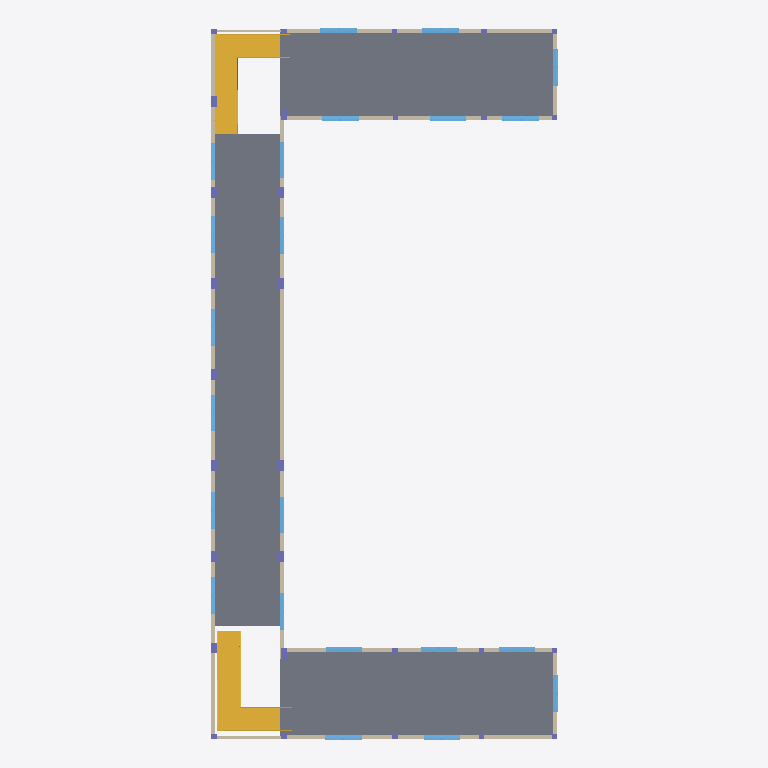
Plan cut of the same IFC building model at storey '1. OG' (level 4.40 m, cut at 5.80 m), seen from above with north up, elements coloured by IFC class: 22 windows (light blue), 21 columns (violet), 10 walls (beige), 4 stairs (yellow), 3 slabs (grey). Cut surfaces are drawn darker.
Extent 19.1 m × 39.1 m × 13.4 m (x, y, z). Storeys (5): UG at -4.40 m; EG at 0.00 m; 1. OG at 4.40 m; 2. OG at 8.80 m; 3. OG at 13.20 m. Elements (118): 44 IfcWindow, 29 IfcColumn, 20 IfcWall, 13 IfcSlab, 8 IfcDoor, 4 IfcStair.

HEADER;
FILE_DESCRIPTION(('Redacted'),'2;1');
FILE_NAME('9','2025-06-13T22:20:19+01:00',('User_9'),('Organization_9'),'Redacted','Redacted','Authorized_9');
FILE_SCHEMA(('IFC4'));
ENDSEC;
DATA;
#27=IFCPROJECT('39Q8k8enj9gwsnSmoqqmHv',#18,'Project_9','Redacted','AnonymizedSubmission','Anonymous Project 9','Projektstatus',(#22),#6716);
#54=IFCSITE('39Q8k8enj9gwsnSmoqqmHx',#18,'Default',$,$,#53,$,$,.ELEMENT.,(48,8,20,852966),(11,34,48,669204),0.0,$,$);
#32=IFCBUILDING('39Q8k8enj9gwsnSmoqqmHu',#18,'Building_9',$,$,#30,$,'Building_9',.ELEMENT.,$,$,#31);
#36=IFCBUILDINGSTOREY('1nC356ilb3OeWYbP_o7Kqi',#18,'UG',$,'Level:Ebene',#35,$,'UG',.ELEMENT.,-4.4);
#39=IFCBUILDINGSTOREY('13LV5dTeP3CAox54x56C1Z',#18,'EG',$,'Level:Ebene',#38,$,'EG',.ELEMENT.,0.0);
#43=IFCBUILDINGSTOREY('0kWfSd9l1F5hqE2TIsDduT',#18,'1. OG',$,'Level:Ebene',#42,$,'1. OG',.ELEMENT.,4.4);
#47=IFCBUILDINGSTOREY('3N$RrPsovAHgl0embh8NAI',#18,'2. OG',$,'Level:Ebene',#46,$,'2. OG',.ELEMENT.,8.8);
#51=IFCBUILDINGSTOREY('1nC356ilb3OeWYbP_o7K_W',#18,'3. OG',$,'Level:Ebene',#50,$,'3. OG',.ELEMENT.,13.2);
#2575=IFCSLAB('20LeAmtxjFagTYkRE7cuv0',#18,'Floor:STB 20.0:499864',$,'Floor:STB 20.0',#2562,#2574,'499864',.FLOOR.);
#1596=IFCSLAB('3WTFZLIDfCSgicLndgDPj2',#18,'Floor:STB 20.0:494355',$,'Floor:STB 20.0',#1583,#1595,'494355',.FLOOR.);
#1618=IFCSLAB('3WTFZLIDfCSgicLndgDPrl',#18,'Floor:STB 20.0:494910',$,'Floor:STB 20.0',#1605,#1617,'494910',.FLOOR.);
#2667=IFCSTAIR('20LeAmtxjFagTYkRE7cueH',#18,'Assembled Stair:Stair:500937',$,'Assembled Stair:Stahl - Stufen Holz',#2666,$,'500937',.NOTDEFINED.);
#1628=IFCSTAIR('3WTFZLIDfCSgicLndgDPxT',#18,'Assembled Stair:Stair:495244',$,'Assembled Stair:Stahl - Stufen Holz',#1627,$,'495244',.NOTDEFINED.);
#772=IFCWALL('2q2CBrfQTCKPY0zxCdZwi6',#18,'Basic Wall:Standard 20.0:481401',$,'Basic Wall:Standard 20.0',#701,#771,'481401',.NOTDEFINED.);
#991=IFCWALL('2q2CBrfQTCKPY0zxCdZwvd',#18,'Basic Wall:Standard 20.0:482584',$,'Basic Wall:Standard 20.0',#915,#990,'482584',.NOTDEFINED.);
#1251=IFCSTAIR('3WTFZLIDfCSgicLndgDPRB',#18,'Assembled Stair:Stair:493210',$,'Assembled Stair:Stahl - Stufen Holz',#1250,$,'493210',.NOTDEFINED.);
#2011=IFCSTAIR('04sjR4dpb6DOsPr6RR1X7L',#18,'Assembled Stair:Stair:496879',$,'Assembled Stair:Stahl - Stufen Holz',#2010,$,'496879',.NOTDEFINED.);
#1046=IFCWALL('2q2CBrfQTCKPY0zxCdZv9b',#18,'Basic Wall:Standard 20.0:483610',$,'Basic Wall:Standard 20.0',#1001,#1045,'483610',.NOTDEFINED.);
#1121=IFCWALL('2q2CBrfQTCKPY0zxCdZv31',#18,'Basic Wall:Standard 20.0:484286',$,'Basic Wall:Standard 20.0',#1056,#1120,'484286',.NOTDEFINED.);
#905=IFCWALL('2q2CBrfQTCKPY0zxCdZwyU',#18,'Basic Wall:Standard 20.0:482401',$,'Basic Wall:Standard 20.0',#842,#904,'482401',.NOTDEFINED.);
#691=IFCWALL('2q2CBrfQTCKPY0zxCdZwHh',#18,'Basic Wall:Standard 20.0:481044',$,'Basic Wall:Standard 20.0',#646,#690,'481044',.NOTDEFINED.);
#2531=IFCWALL('20LeAmtxjFagTYkRE7cuxp',#18,'Basic Wall:Glas Wall:499755',$,'Basic Wall:Glas Wall',#2510,#2530,'499755',.NOTDEFINED.);
#4534=IFCWINDOW('20LeAmtxjFagTYkRE7cu0P',#18,'Fenster 2-flg - Variabel:Fenster 2-flg - Variabel:503489',$,'Fenster 2-flg - Variabel:Fenster 2-flg - Variabel',#6572,#4530,'503489',1.26,2.01,.WINDOW.,.NOTDEFINED.,$);
#4726=IFCWINDOW('20LeAmtxjFagTYkRE7cvz_',#18,'Fenster 2-flg - Variabel:Fenster 2-flg - Variabel:504230',$,'Fenster 2-flg - Variabel:Fenster 2-flg - Variabel',#6604,#4722,'504230',1.26,2.01,.WINDOW.,.NOTDEFINED.,$);
#4742=IFCWINDOW('20LeAmtxjFagTYkRE7cvy3',#18,'Fenster 2-flg - Variabel:Fenster 2-flg - Variabel:504283',$,'Fenster 2-flg - Variabel:Fenster 2-flg - Variabel',#6416,#4738,'504283',1.26,2.01,.WINDOW.,.NOTDEFINED.,$);
#4758=IFCWINDOW('20LeAmtxjFagTYkRE7cvyY',#18,'Fenster 2-flg - Variabel:Fenster 2-flg - Variabel:504314',$,'Fenster 2-flg - Variabel:Fenster 2-flg - Variabel',#6432,#4754,'504314',1.26,2.01,.WINDOW.,.NOTDEFINED.,$);
#4790=IFCWINDOW('20LeAmtxjFagTYkRE7cvoS',#18,'Fenster 2-flg - Variabel:Fenster 2-flg - Variabel:504388',$,'Fenster 2-flg - Variabel:Fenster 2-flg - Variabel',#5907,#4786,'504388',1.26,2.01,.WINDOW.,.NOTDEFINED.,$);
#4996=IFCWINDOW('3$2VM3JKb4Xw__al4bRvLR',#18,'Fenster 2-flg - Variabel:Fenster 2-flg - Variabel:506090',$,'Fenster 2-flg - Variabel:Fenster 2-flg - Variabel',#6147,#4992,'506090',1.26,2.01,.WINDOW.,.NOTDEFINED.,$);
#5012=IFCWINDOW('3$2VM3JKb4Xw__al4bRvI0',#18,'Fenster 2-flg - Variabel:Fenster 2-flg - Variabel:506161',$,'Fenster 2-flg - Variabel:Fenster 2-flg - Variabel',#6715,#5008,'506161',1.26,2.01,.WINDOW.,.NOTDEFINED.,$);
#4550=IFCWINDOW('20LeAmtxjFagTYkRE7cu72',#18,'Fenster 2-flg - Variabel:Fenster 2-flg - Variabel:503578',$,'Fenster 2-flg - Variabel:Fenster 2-flg - Variabel',#6178,#4546,'503578',1.26,2.01,.WINDOW.,.NOTDEFINED.,$);
#4566=IFCWINDOW('20LeAmtxjFagTYkRE7cu6X',#18,'Fenster 2-flg - Variabel:Fenster 2-flg - Variabel:503673',$,'Fenster 2-flg - Variabel:Fenster 2-flg - Variabel',#6194,#4562,'503673',1.26,2.01,.WINDOW.,.NOTDEFINED.,$);
#4582=IFCWINDOW('20LeAmtxjFagTYkRE7cu5u',#18,'Fenster 2-flg - Variabel:Fenster 2-flg - Variabel:503712',$,'Fenster 2-flg - Variabel:Fenster 2-flg - Variabel',#6588,#4578,'503712',1.26,2.01,.WINDOW.,.NOTDEFINED.,$);
#4774=IFCWINDOW('20LeAmtxjFagTYkRE7cvpz',#18,'Fenster 2-flg - Variabel:Fenster 2-flg - Variabel:504357',$,'Fenster 2-flg - Variabel:Fenster 2-flg - Variabel',#6620,#4770,'504357',1.26,2.01,.WINDOW.,.NOTDEFINED.,$);
#5028=IFCWINDOW('3$2VM3JKb4Xw__al4bRvGv',#18,'Fenster 2-flg - Variabel:Fenster 2-flg - Variabel:506248',$,'Fenster 2-flg - Variabel:Fenster 2-flg - Variabel',#6242,#5024,'506248',1.26,2.01,.WINDOW.,.NOTDEFINED.,$);
#628=IFCWALL('2q2CBrfQTCKPY0zxCdZwK$',#18,'Basic Wall:Standard 20.0:480832',$,'Basic Wall:Standard 20.0',#576,#627,'480832',.NOTDEFINED.);
#832=IFCWALL('2q2CBrfQTCKPY0zxCdZwYz',#18,'Basic Wall:Standard 20.0:482242',$,'Basic Wall:Standard 20.0',#783,#831,'482242',.NOTDEFINED.);
#4598=IFCWINDOW('20LeAmtxjFagTYkRE7cvxc',#18,'Fenster 2-flg - Variabel:Fenster 2-flg - Variabel:503870',$,'Fenster 2-flg - Variabel:Fenster 2-flg - Variabel',#6035,#4594,'503870',1.26,2.01,.WINDOW.,.NOTDEFINED.,$);
#4614=IFCWINDOW('20LeAmtxjFagTYkRE7cvwf',#18,'Fenster 2-flg - Variabel:Fenster 2-flg - Variabel:503921',$,'Fenster 2-flg - Variabel:Fenster 2-flg - Variabel',#6051,#4610,'503921',1.26,2.01,.WINDOW.,.NOTDEFINED.,$);
#4646=IFCWINDOW('20LeAmtxjFagTYkRE7cvuV',#18,'Fenster 2-flg - Variabel:Fenster 2-flg - Variabel:504007',$,'Fenster 2-flg - Variabel:Fenster 2-flg - Variabel',#6083,#4642,'504007',1.26,2.01,.WINDOW.,.NOTDEFINED.,$);
#4662=IFCWINDOW('20LeAmtxjFagTYkRE7cvuw',#18,'Fenster 2-flg - Variabel:Fenster 2-flg - Variabel:504034',$,'Fenster 2-flg - Variabel:Fenster 2-flg - Variabel',#6304,#4658,'504034',1.26,2.01,.WINDOW.,.NOTDEFINED.,$);
#4694=IFCWINDOW('20LeAmtxjFagTYkRE7cv_E',#18,'Fenster 2-flg - Variabel:Fenster 2-flg - Variabel:504150',$,'Fenster 2-flg - Variabel:Fenster 2-flg - Variabel',#6115,#4690,'504150',1.26,2.01,.WINDOW.,.NOTDEFINED.,$);
#4678=IFCWINDOW('20LeAmtxjFagTYkRE7cv$p',#18,'Fenster 2-flg - Variabel:Fenster 2-flg - Variabel:504107',$,'Fenster 2-flg - Variabel:Fenster 2-flg - Variabel',#6099,#4674,'504107',1.26,2.01,.WINDOW.,.NOTDEFINED.,$);
#5060=IFCWINDOW('3$2VM3JKb4Xw__al4bRvTt',#18,'Fenster 2-flg - Variabel:Fenster 2-flg - Variabel:506566',$,'Fenster 2-flg - Variabel:Fenster 2-flg - Variabel',#6352,#5056,'506566',1.26,2.01,.WINDOW.,.NOTDEFINED.,$);
#4630=IFCWINDOW('20LeAmtxjFagTYkRE7cvvo',#18,'Fenster 2-flg - Variabel:Fenster 2-flg - Variabel:503978',$,'Fenster 2-flg - Variabel:Fenster 2-flg - Variabel',#6067,#4626,'503978',1.26,2.01,.WINDOW.,.NOTDEFINED.,$);
#4710=IFCWINDOW('20LeAmtxjFagTYkRE7cv_b',#18,'Fenster 2-flg - Variabel:Fenster 2-flg - Variabel:504189',$,'Fenster 2-flg - Variabel:Fenster 2-flg - Variabel',#6320,#4706,'504189',1.26,2.01,.WINDOW.,.NOTDEFINED.,$);
#5044=IFCWINDOW('3$2VM3JKb4Xw__al4bRvHI',#18,'Fenster 2-flg - Variabel:Fenster 2-flg - Variabel:506339',$,'Fenster 2-flg - Variabel:Fenster 2-flg - Variabel',#6336,#5040,'506339',1.26,2.01,.WINDOW.,.NOTDEFINED.,$);
#2375=IFCWALL('20LeAmtxjFagTYkRE7cxF1',#18,'Basic Wall:Glas Wall:498969',$,'Basic Wall:Glas Wall',#2353,#2374,'498969',.NOTDEFINED.);
#215=IFCCOLUMN('2q2CBrfQTCKPY0zxCdZyrD',#18,'STB Stütze - rechteckig:BETON 30X60:474674',$,'STB Stütze - rechteckig:BETON 30X60',#214,#211,'474674',.COLUMN.);
#257=IFCCOLUMN('2q2CBrfQTCKPY0zxCdZynE',#18,'STB Stütze - rechteckig:BETON 30X60:474929',$,'STB Stütze - rechteckig:BETON 30X60',#256,#253,'474929',.COLUMN.);
#272=IFCCOLUMN('2q2CBrfQTCKPY0zxCdZxDw',#18,'STB Stütze - rechteckig:BETON 30X60:475141',$,'STB Stütze - rechteckig:BETON 30X60',#271,#268,'475141',.COLUMN.);
#300=IFCCOLUMN('2q2CBrfQTCKPY0zxCdZx97',#18,'STB Stütze - rechteckig:BETON 30X60:475448',$,'STB Stütze - rechteckig:BETON 30X60',#299,#296,'475448',.COLUMN.);
#286=IFCCOLUMN('2q2CBrfQTCKPY0zxCdZxEL',#18,'STB Stütze - rechteckig:BETON 30X60:475370',$,'STB Stütze - rechteckig:BETON 30X60',#285,#282,'475370',.COLUMN.);
#314=IFCCOLUMN('2q2CBrfQTCKPY0zxCdZx6h',#18,'STB Stütze - rechteckig:BETON 30X60:475860',$,'STB Stütze - rechteckig:BETON 30X60',#313,#310,'475860',.COLUMN.);
#328=IFCCOLUMN('2q2CBrfQTCKPY0zxCdZx6V',#18,'STB Stütze - rechteckig:BETON 30X60:475872',$,'STB Stütze - rechteckig:BETON 30X60',#327,#324,'475872',.COLUMN.);
#356=IFCCOLUMN('2q2CBrfQTCKPY0zxCdZx6K',#18,'STB Stütze - rechteckig:BETON 30X60:475883',$,'STB Stütze - rechteckig:BETON 30X60',#355,#352,'475883',.COLUMN.);
#342=IFCCOLUMN('2q2CBrfQTCKPY0zxCdZx6U',#18,'STB Stütze - rechteckig:BETON 30X60:475873',$,'STB Stütze - rechteckig:BETON 30X60',#341,#338,'475873',.COLUMN.);
#384=IFCCOLUMN('2q2CBrfQTCKPY0zxCdZx69',#18,'STB Stütze - rechteckig:BETON 30X60:475894',$,'STB Stütze - rechteckig:BETON 30X60',#383,#380,'475894',.COLUMN.);
#370=IFCCOLUMN('2q2CBrfQTCKPY0zxCdZx6J',#18,'STB Stütze - rechteckig:BETON 30X60:475884',$,'STB Stütze - rechteckig:BETON 30X60',#369,#366,'475884',.COLUMN.);
#398=IFCCOLUMN('2q2CBrfQTCKPY0zxCdZx68',#18,'STB Stütze - rechteckig:BETON 30X60:475895',$,'STB Stütze - rechteckig:BETON 30X60',#397,#394,'475895',.COLUMN.);
#231=IFCCOLUMN('2q2CBrfQTCKPY0zxCdZysk',#18,'STB Stütze - rechteckig:BETON 30X60:474833',$,'STB Stütze - rechteckig:BETON 30X60',#230,#227,'474833',.COLUMN.);
#160=IFCCOLUMN('2q2CBrfQTCKPY0zxCdZyWE',#18,'STB Stütze - rechteckig:BETON 30X30:473969',$,'STB Stütze - rechteckig:BETON 30X30',#159,#156,'473969',.COLUMN.);
#131=IFCCOLUMN('2q2CBrfQTCKPY0zxCdZygb',#18,'STB Stütze - rechteckig:BETON 30X30:473562',$,'STB Stütze - rechteckig:BETON 30X30',#130,#127,'473562',.COLUMN.);
#175=IFCCOLUMN('2q2CBrfQTCKPY0zxCdZyuE',#18,'STB Stütze - rechteckig:BETON 30X30:474481',$,'STB Stütze - rechteckig:BETON 30X30',#174,#171,'474481',.COLUMN.);
#189=IFCCOLUMN('2q2CBrfQTCKPY0zxCdZyxq',#18,'STB Stütze - rechteckig:BETON 30X30:474507',$,'STB Stütze - rechteckig:BETON 30X30',#188,#185,'474507',.COLUMN.);
#426=IFCCOLUMN('2q2CBrfQTCKPY0zxCdZxSj',#18,'STB Stütze - rechteckig:BETON 30X30:476242',$,'STB Stütze - rechteckig:BETON 30X30',#425,#422,'476242',.COLUMN.);
#468=IFCCOLUMN('2q2CBrfQTCKPY0zxCdZxLC',#18,'STB Stütze - rechteckig:BETON 30X30:476723',$,'STB Stütze - rechteckig:BETON 30X30',#467,#464,'476723',.COLUMN.);
#524=IFCCOLUMN('2q2CBrfQTCKPY0zxCdZxKQ',#18,'STB Stütze - rechteckig:BETON 30X30:476773',$,'STB Stütze - rechteckig:BETON 30X30',#523,#520,'476773',.COLUMN.);
#538=IFCCOLUMN('2q2CBrfQTCKPY0zxCdZxNl',#18,'STB Stütze - rechteckig:BETON 30X30:476816',$,'STB Stütze - rechteckig:BETON 30X30',#537,#534,'476816',.COLUMN.);
ENDSEC;
